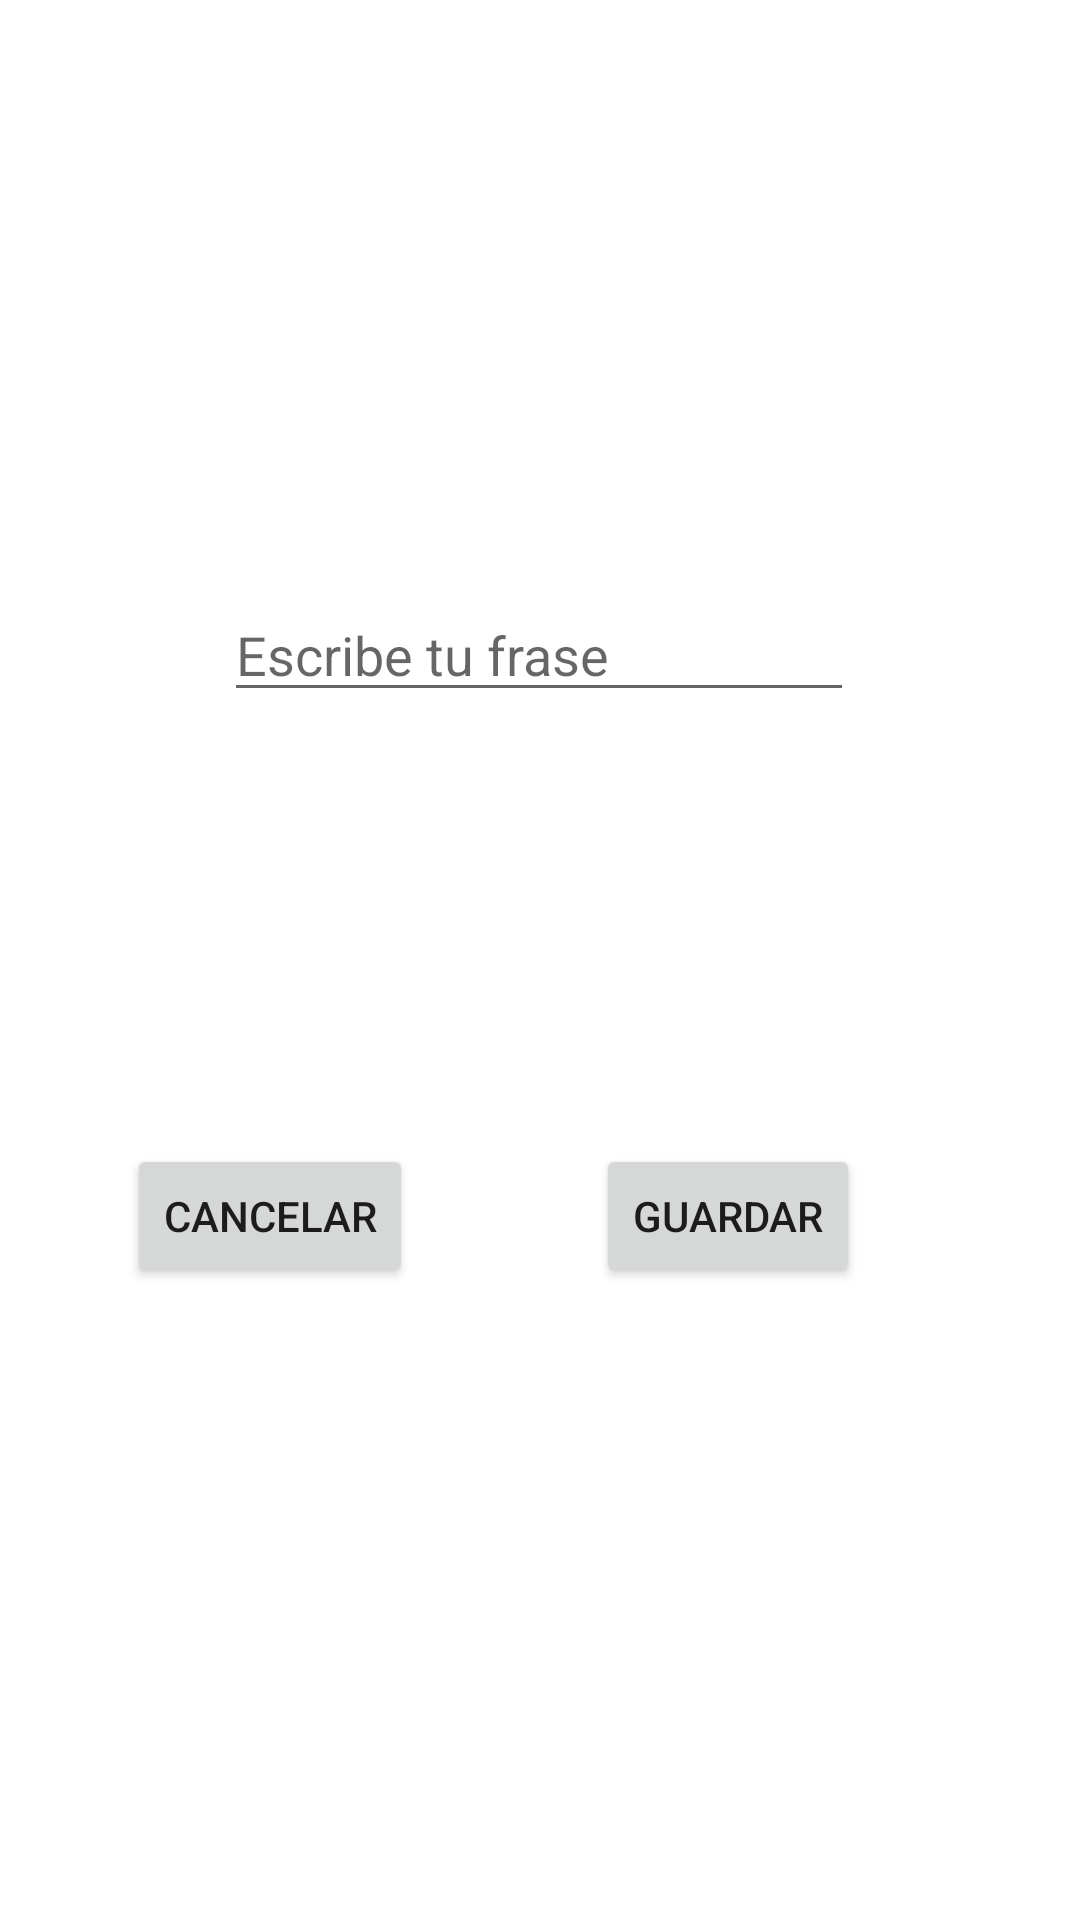

Write the Android layout XML for this screen, with the resource values it uses.
<!-- AndroidManifest.xml: application theme Theme.03EnviarYDevolverInfo -->
<!-- res/layout/activity_main3.xml -->
<?xml version="1.0" encoding="utf-8"?>
<androidx.constraintlayout.widget.ConstraintLayout xmlns:android="http://schemas.android.com/apk/res/android"
    xmlns:app="http://schemas.android.com/apk/res-auto"
    xmlns:tools="http://schemas.android.com/tools"
    android:layout_width="match_parent"
    android:layout_height="match_parent"
    tools:context=".MainActivity3">

    <EditText
        android:id="@+id/txtfraseactivity3"
        android:layout_width="wrap_content"
        android:layout_height="wrap_content"
        android:layout_marginTop="196dp"
        android:ems="10"
        android:hint="Escribe tu frase"
        android:inputType="textPersonName"
        app:layout_constraintEnd_toEndOf="parent"
        app:layout_constraintHorizontal_bias="0.497"
        app:layout_constraintStart_toStartOf="parent"
        app:layout_constraintTop_toTopOf="parent" />

    <Button
        android:id="@+id/btnguardaractivity3"
        android:layout_width="wrap_content"
        android:layout_height="wrap_content"
        android:layout_marginTop="144dp"
        android:text="Guardar"
        app:layout_constraintEnd_toEndOf="parent"
        app:layout_constraintHorizontal_bias="0.731"
        app:layout_constraintStart_toStartOf="parent"
        app:layout_constraintTop_toBottomOf="@+id/txtfraseactivity3" />

    <Button
        android:id="@+id/btncancelaractivity3"
        android:layout_width="wrap_content"
        android:layout_height="wrap_content"
        android:layout_marginTop="144dp"
        android:text="cancelar"
        app:layout_constraintEnd_toEndOf="parent"
        app:layout_constraintHorizontal_bias="0.16"
        app:layout_constraintStart_toStartOf="parent"
        app:layout_constraintTop_toBottomOf="@+id/txtfraseactivity3" />
</androidx.constraintlayout.widget.ConstraintLayout>
<!-- resources referenced by this layout -->
<resources>
  <style name="Theme.03EnviarYDevolverInfo" parent="Theme.MaterialComponents.DayNight.DarkActionBar">
          
          <item name="colorPrimary">@color/purple_500</item>
          <item name="colorPrimaryVariant">@color/purple_700</item>
          <item name="colorOnPrimary">@color/white</item>
          
          <item name="colorSecondary">@color/teal_200</item>
          <item name="colorSecondaryVariant">@color/teal_700</item>
          <item name="colorOnSecondary">@color/black</item>
          
          <item name="android:statusBarColor" tools:targetApi="l">?attr/colorPrimaryVariant</item>
          
      </style>
  <!-- not gathered from this repository: default colours our renderer supplied (Android Studio template values) -->
  <color name="purple_500">#FF6200EE</color>
  <color name="purple_700">#FF3700B3</color>
  <color name="teal_200">#FF03DAC5</color>
  <color name="teal_700">#FF018786</color>
  <color name="black">#FF000000</color>
  <color name="white">#FFFFFFFF</color>
</resources>
